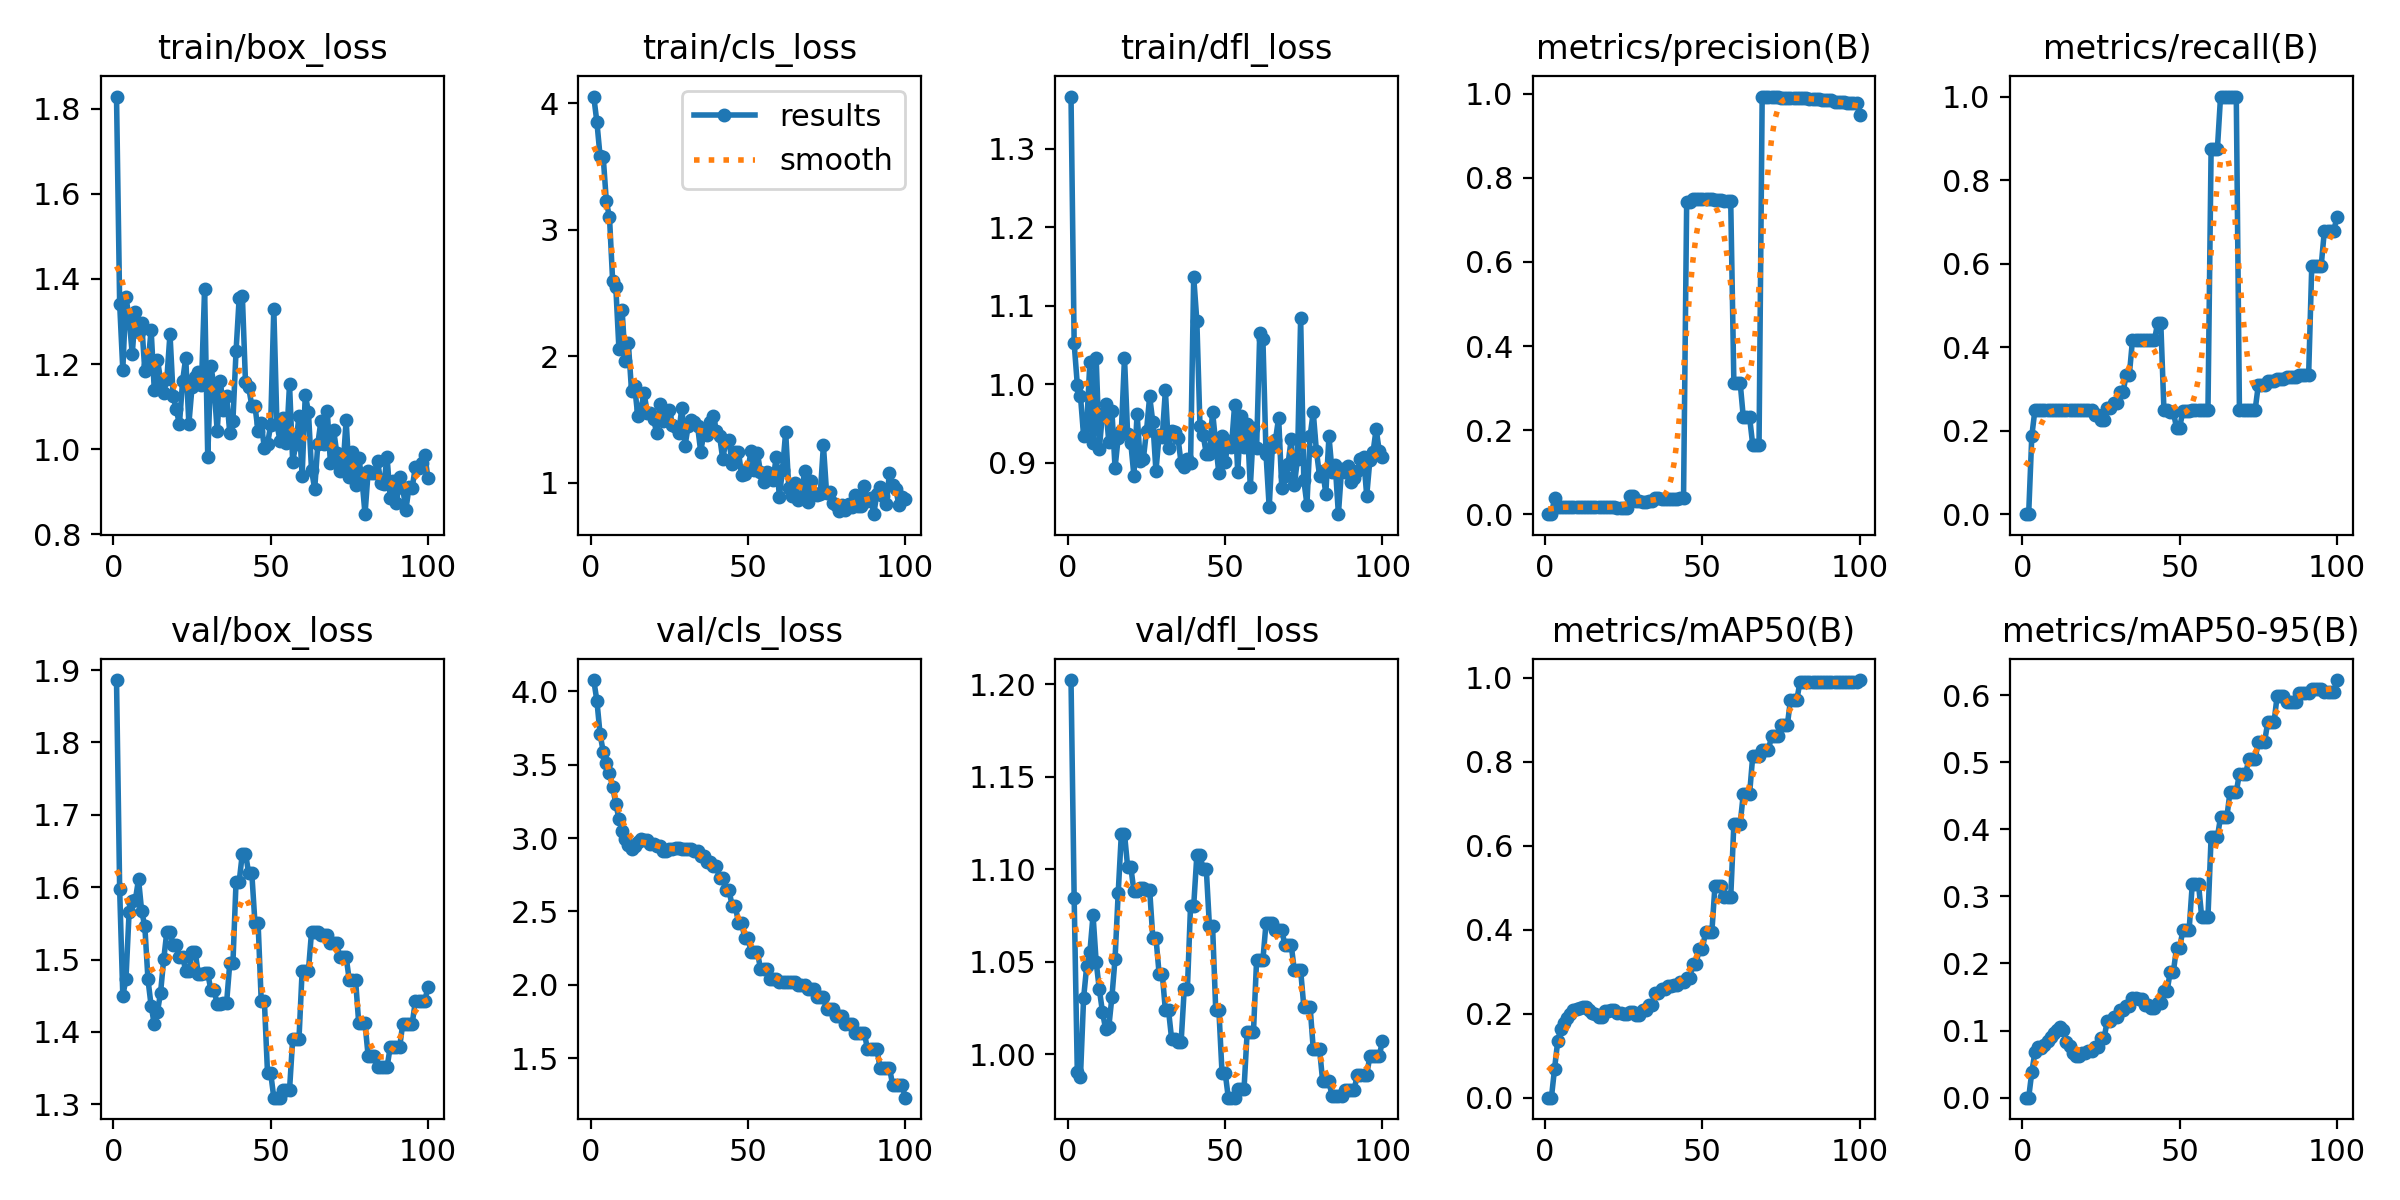

Data behind this chart, as committed beside it:
epoch, train/box_loss, train/cls_loss, train/dfl_loss, metrics/precision(B), metrics/recall(B), metrics/mAP50(B), metrics/mAP50-95(B), val/box_loss, val/cls_loss, val/dfl_loss, lr/pg0, lr/pg1, lr/pg2
1, 1.829, 4.053, 1.366, 0, 0, 0, 0, 1.886, 4.077, 1.202, 0.1, 0, 0
2, 1.342, 3.85, 1.052, 0, 0, 0, 0, 1.597, 3.935, 1.084, 0.09901, 9.901e-06, 9.901e-06
3, 1.187, 3.583, 0.9996, 0.0375, 0.1875, 0.06886, 0.03796, 1.45, 3.71, 0.9902, 0.09802, 1.9604e-05, 1.9604e-05
4, 1.358, 3.577, 0.9852, 0.01667, 0.25, 0.1347, 0.06836, 1.473, 3.589, 0.9877, 0.09703, 2.9109e-05, 2.9109e-05
5, 1.307, 3.224, 0.9344, 0.01667, 0.25, 0.1648, 0.07535, 1.565, 3.511, 1.03, 0.09604, 3.8416e-05, 3.8416e-05
6, 1.224, 3.097, 0.9484, 0.01667, 0.25, 0.1781, 0.07391, 1.581, 3.445, 1.048, 0.09505, 4.7525e-05, 4.7525e-05
7, 1.323, 2.597, 1.028, 0.01667, 0.25, 0.1908, 0.07837, 1.583, 3.35, 1.055, 0.09406, 5.6436e-05, 5.6436e-05
8, 1.275, 2.551, 0.9255, 0.01667, 0.25, 0.1988, 0.08503, 1.611, 3.234, 1.075, 0.09306, 6.5149e-05, 6.5149e-05
9, 1.297, 2.059, 1.033, 0.01667, 0.25, 0.2085, 0.09096, 1.567, 3.132, 1.05, 0.09207, 7.3664e-05, 7.3664e-05
10, 1.183, 2.369, 0.9179, 0.01667, 0.25, 0.2104, 0.09651, 1.546, 3.045, 1.035, 0.09108, 8.1981e-05, 8.1981e-05
11, 1.198, 1.964, 0.9627, 0.01667, 0.25, 0.2129, 0.1009, 1.472, 2.994, 1.023, 0.09009, 9.01e-05, 9.01e-05
12, 1.281, 2.103, 0.9748, 0.01667, 0.25, 0.2165, 0.1048, 1.436, 2.953, 1.014, 0.0891, 9.8021e-05, 9.8021e-05
13, 1.14, 1.729, 0.9269, 0.01667, 0.25, 0.2171, 0.1014, 1.411, 2.929, 1.014, 0.08811, 0.0001057, 0.0001057
14, 1.21, 1.762, 0.966, 0.01667, 0.25, 0.2092, 0.08368, 1.427, 2.947, 1.031, 0.08711, 0.0001133, 0.0001133
15, 1.164, 1.525, 0.8937, 0.01667, 0.25, 0.2028, 0.07655, 1.454, 2.974, 1.052, 0.08612, 0.0001206, 0.0001206
16, 1.132, 1.587, 0.9322, 0.01667, 0.25, 0.1993, 0.06693, 1.5, 2.994, 1.087, 0.08513, 0.0001277, 0.0001277
17, 1.165, 1.708, 0.9401, 0.01667, 0.25, 0.1916, 0.06172, 1.539, 2.986, 1.119, 0.08414, 0.0001347, 0.0001347
18, 1.271, 1.554, 1.034, 0.01667, 0.25, 0.1916, 0.06172, 1.539, 2.986, 1.119, 0.08314, 0.0001414, 0.0001414
19, 1.125, 1.551, 0.9362, 0.01667, 0.25, 0.2075, 0.06722, 1.521, 2.96, 1.101, 0.08215, 0.0001479, 0.0001479
20, 1.093, 1.502, 0.9255, 0.01667, 0.25, 0.2075, 0.06722, 1.521, 2.96, 1.101, 0.08115, 0.0001543, 0.0001543
21, 1.058, 1.396, 0.8833, 0.01667, 0.25, 0.2082, 0.07015, 1.504, 2.948, 1.088, 0.08016, 0.0001604, 0.0001604
22, 1.159, 1.62, 0.9627, 0.01667, 0.25, 0.2082, 0.07015, 1.504, 2.948, 1.088, 0.07917, 0.0001663, 0.0001663
23, 1.215, 1.485, 0.902, 0.01583, 0.2375, 0.2025, 0.07621, 1.485, 2.911, 1.09, 0.07817, 0.0001721, 0.0001721
24, 1.06, 1.53, 0.9052, 0.01583, 0.2375, 0.2025, 0.07621, 1.485, 2.911, 1.09, 0.07718, 0.0001776, 0.0001776
25, 1.145, 1.579, 0.9408, 0.01515, 0.225, 0.2002, 0.08931, 1.511, 2.925, 1.089, 0.07618, 0.000183, 0.000183
26, 1.169, 1.457, 0.9845, 0.01515, 0.225, 0.2002, 0.08931, 1.511, 2.925, 1.089, 0.07519, 0.0001881, 0.0001881
27, 1.18, 1.438, 0.952, 0.04238, 0.2542, 0.2029, 0.1149, 1.48, 2.931, 1.063, 0.07419, 0.0001931, 0.0001931
28, 1.151, 1.392, 0.8896, 0.04238, 0.2542, 0.2029, 0.1149, 1.48, 2.931, 1.063, 0.0732, 0.0001978, 0.0001978
29, 1.377, 1.594, 0.9351, 0.03061, 0.2667, 0.1967, 0.1205, 1.481, 2.923, 1.044, 0.0722, 0.0002024, 0.0002024
30, 0.9826, 1.29, 0.9329, 0.03061, 0.2667, 0.1967, 0.1205, 1.481, 2.923, 1.044, 0.07121, 0.0002067, 0.0002067
31, 1.195, 1.447, 0.9922, 0.02853, 0.2917, 0.2086, 0.1311, 1.458, 2.928, 1.024, 0.07021, 0.0002109, 0.0002109
32, 1.148, 1.499, 0.9188, 0.02853, 0.2917, 0.2086, 0.1311, 1.458, 2.928, 1.024, 0.06921, 0.0002149, 0.0002149
33, 1.042, 1.48, 0.9402, 0.0315, 0.3333, 0.2213, 0.1363, 1.439, 2.915, 1.008, 0.06822, 0.0002186, 0.0002186
34, 1.16, 1.449, 0.9388, 0.0315, 0.3333, 0.2213, 0.1363, 1.439, 2.915, 1.008, 0.06722, 0.0002222, 0.0002222
35, 1.093, 1.245, 0.9319, 0.0377, 0.4167, 0.25, 0.1483, 1.44, 2.879, 1.007, 0.06623, 0.0002256, 0.0002256
36, 1.124, 1.395, 0.8993, 0.0377, 0.4167, 0.25, 0.1483, 1.44, 2.879, 1.007, 0.06523, 0.0002287, 0.0002287
37, 1.039, 1.375, 0.894, 0.03556, 0.4167, 0.26, 0.147, 1.495, 2.84, 1.035, 0.06423, 0.0002317, 0.0002317
38, 1.067, 1.483, 0.905, 0.03556, 0.4167, 0.26, 0.147, 1.495, 2.84, 1.035, 0.06323, 0.0002345, 0.0002345
39, 1.231, 1.524, 0.8998, 0.03534, 0.4167, 0.2655, 0.138, 1.608, 2.809, 1.08, 0.06224, 0.000237, 0.000237
40, 1.356, 1.411, 1.137, 0.03534, 0.4167, 0.2655, 0.138, 1.608, 2.809, 1.08, 0.06124, 0.0002394, 0.0002394
41, 1.361, 1.37, 1.081, 0.03495, 0.4167, 0.2691, 0.1337, 1.647, 2.725, 1.108, 0.06024, 0.0002416, 0.0002416
42, 1.157, 1.187, 0.9467, 0.03495, 0.4167, 0.2691, 0.1337, 1.647, 2.725, 1.108, 0.05924, 0.0002436, 0.0002436
43, 1.145, 1.33, 0.9353, 0.03776, 0.4583, 0.2757, 0.1407, 1.62, 2.643, 1.1, 0.05824, 0.0002454, 0.0002454
44, 1.102, 1.334, 0.9117, 0.03776, 0.4583, 0.2757, 0.1407, 1.62, 2.643, 1.1, 0.05725, 0.000247, 0.000247
45, 1.102, 1.149, 0.9109, 0.7432, 0.25, 0.2848, 0.1587, 1.551, 2.538, 1.069, 0.05625, 0.0002483, 0.0002483
46, 1.043, 1.247, 0.9651, 0.7432, 0.25, 0.2848, 0.1587, 1.551, 2.538, 1.069, 0.05525, 0.0002495, 0.0002495
47, 1.061, 1.245, 0.9246, 0.75, 0.2442, 0.3194, 0.1876, 1.443, 2.421, 1.024, 0.05425, 0.0002505, 0.0002505
48, 1.002, 1.059, 0.8865, 0.75, 0.2442, 0.3194, 0.1876, 1.443, 2.421, 1.024, 0.05325, 0.0002513, 0.0002513
49, 1.012, 1.069, 0.9344, 0.75, 0.2073, 0.3549, 0.2229, 1.343, 2.32, 0.9901, 0.05225, 0.0002519, 0.0002519
50, 1.056, 1.106, 0.9013, 0.75, 0.2073, 0.3549, 0.2229, 1.343, 2.32, 0.9901, 0.05125, 0.0002523, 0.0002523
51, 1.33, 1.251, 0.9279, 0.75, 0.2462, 0.3943, 0.2493, 1.309, 2.226, 0.9765, 0.05025, 0.0002525, 0.0002525
52, 1.058, 1.1, 0.9201, 0.75, 0.2462, 0.3943, 0.2493, 1.309, 2.226, 0.9765, 0.04925, 0.0002525, 0.0002525
53, 1.019, 1.238, 0.9733, 0.75, 0.2462, 0.3943, 0.2493, 1.309, 2.226, 0.9765, 0.04825, 0.0002523, 0.0002523
54, 1.073, 1.084, 0.8877, 0.7471, 0.25, 0.5053, 0.3179, 1.32, 2.108, 0.9813, 0.04725, 0.0002519, 0.0002519
55, 1.013, 1.007, 0.9591, 0.7471, 0.25, 0.5053, 0.3179, 1.32, 2.108, 0.9813, 0.04625, 0.0002513, 0.0002513
56, 1.152, 1.082, 0.92, 0.7471, 0.25, 0.5053, 0.3179, 1.32, 2.108, 0.9813, 0.04525, 0.0002505, 0.0002505
57, 0.9703, 1.056, 0.95, 0.7448, 0.25, 0.4772, 0.2696, 1.39, 2.037, 1.012, 0.04425, 0.0002495, 0.0002495
58, 1.011, 1.022, 0.8694, 0.7448, 0.25, 0.4772, 0.2696, 1.39, 2.037, 1.012, 0.04325, 0.0002483, 0.0002483
59, 1.077, 1.203, 0.9438, 0.7448, 0.25, 0.4772, 0.2696, 1.39, 2.037, 1.012, 0.04225, 0.000247, 0.000247
60, 0.9363, 0.8897, 0.9187, 0.313, 0.875, 0.6516, 0.3885, 1.484, 2.02, 1.051, 0.04124, 0.0002454, 0.0002454
... 40 more rows
